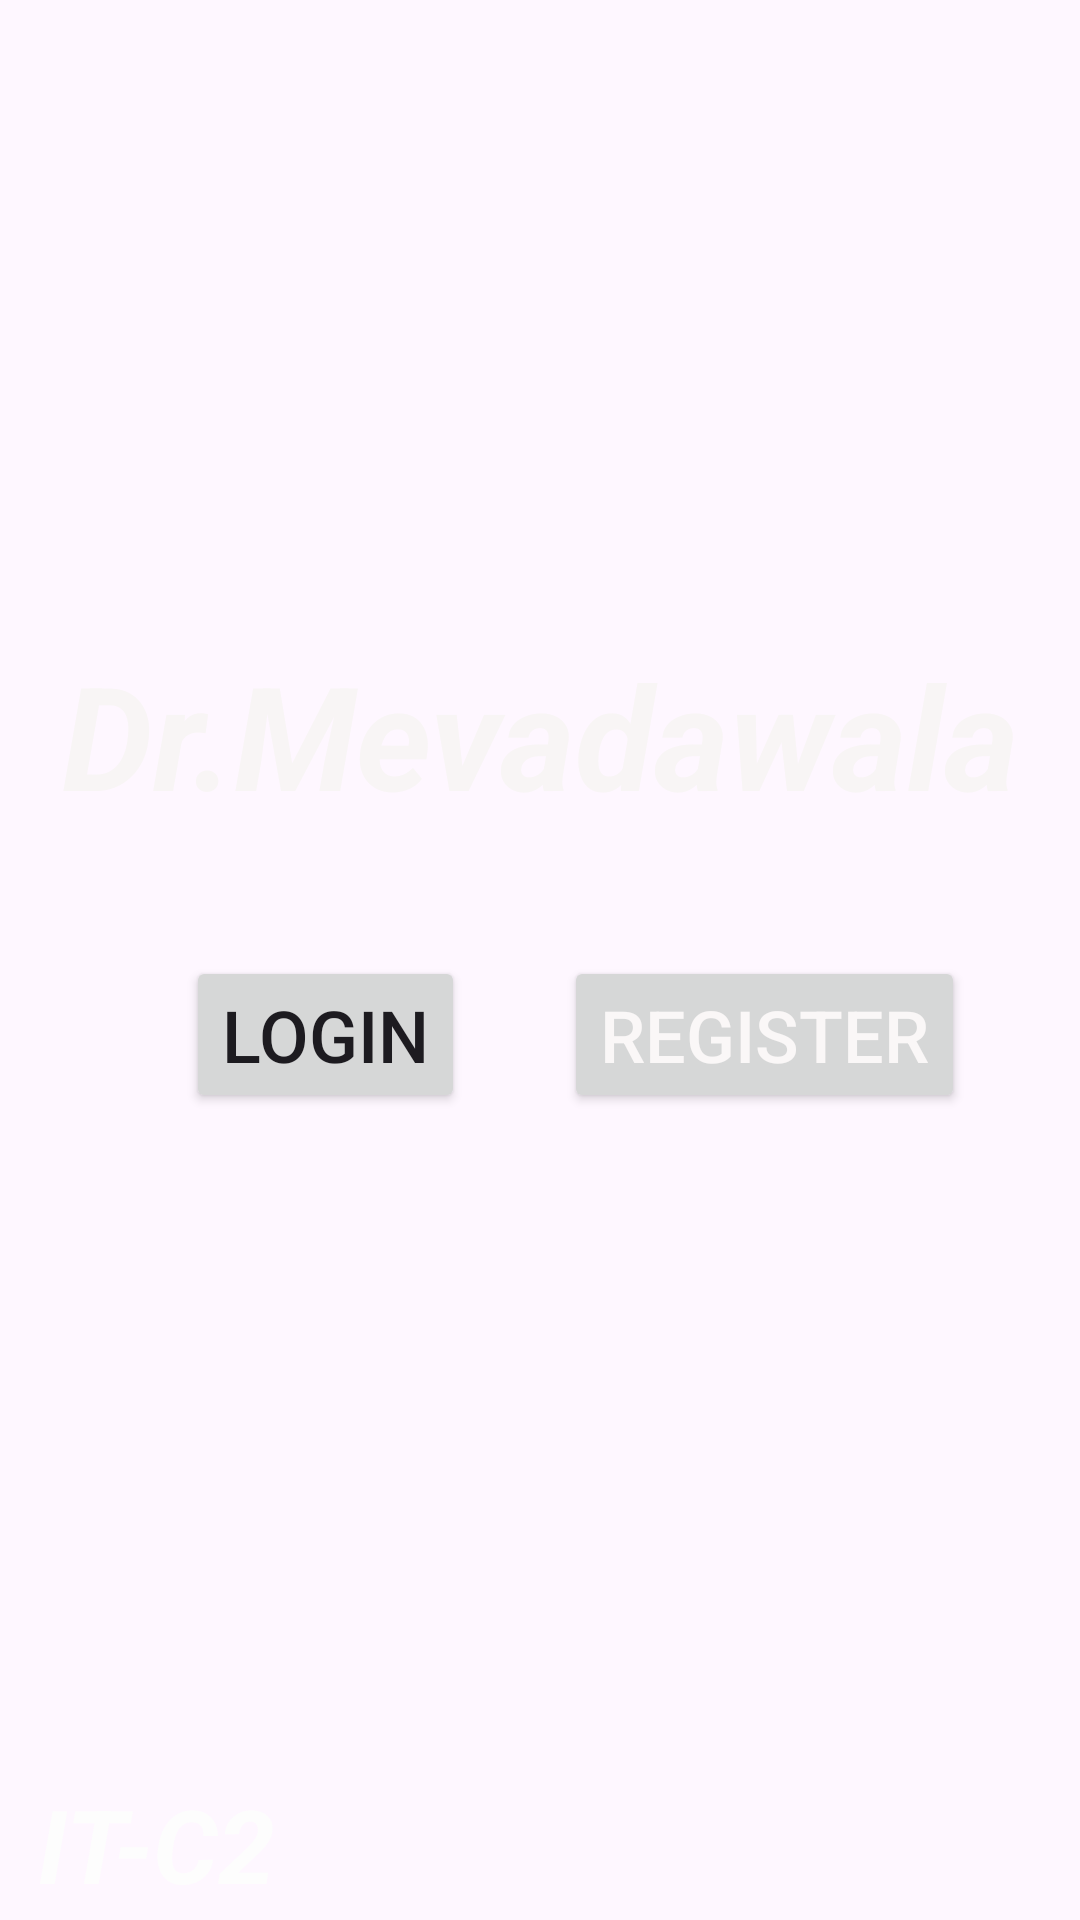

This screen was rendered from an Android layout file. Write that file and the resources it references.
<!-- AndroidManifest.xml: application theme Theme.MAD_PROJECT_GENDER -->
<!-- res/layout/activity_indexpage.xml -->
<?xml version="1.0" encoding="utf-8"?>
<androidx.constraintlayout.widget.ConstraintLayout xmlns:android="http://schemas.android.com/apk/res/android"
    xmlns:app="http://schemas.android.com/apk/res-auto"
    xmlns:tools="http://schemas.android.com/tools"
    android:layout_width="match_parent"
    android:layout_height="match_parent"
    android:background="@drawable/background"
    tools:context=".Indexpage">

    <ImageView
        android:id="@+id/imageViewINDEX"
        android:layout_width="wrap_content"
        android:layout_height="wrap_content"
        app:layout_constraintBottom_toBottomOf="parent"
        app:layout_constraintEnd_toEndOf="parent"
        app:layout_constraintHorizontal_bias="0.498"
        app:layout_constraintStart_toStartOf="parent"
        app:layout_constraintTop_toTopOf="parent"
        app:layout_constraintVertical_bias="0.285"
        tools:srcCompat="@tools:sample/avatars" />

    <TextView
        android:id="@+id/textViewINDEX"
        android:layout_width="wrap_content"
        android:layout_height="wrap_content"
        android:text="@string/d_r_vora"
        android:textColor="#F8F5F5"
        android:textSize="48sp"
        android:textStyle="bold|italic"
        app:layout_constraintBottom_toBottomOf="parent"
        app:layout_constraintEnd_toEndOf="parent"
        app:layout_constraintStart_toStartOf="parent"
        app:layout_constraintTop_toBottomOf="@+id/imageViewINDEX"
        app:layout_constraintVertical_bias="0.077" />

    <Button
        android:id="@+id/buttonloginindex"
        android:layout_width="wrap_content"
        android:layout_height="wrap_content"
        android:text="LOGIN"
        android:textSize="24sp"
        app:layout_constraintBottom_toBottomOf="parent"
        app:layout_constraintEnd_toEndOf="parent"
        app:layout_constraintHorizontal_bias="0.232"
        app:layout_constraintStart_toStartOf="parent"
        app:layout_constraintTop_toBottomOf="@+id/textViewINDEX"
        app:layout_constraintVertical_bias="0.134" />

    <Button
        android:id="@+id/buttonregisterindex"
        android:layout_width="wrap_content"
        android:layout_height="wrap_content"
        android:text="Register"
        android:textColor="#FAF7F7"
        android:textSize="24sp"
        app:layout_constraintBottom_toBottomOf="parent"
        app:layout_constraintEnd_toEndOf="parent"
        app:layout_constraintHorizontal_bias="0.83"
        app:layout_constraintStart_toStartOf="parent"
        app:layout_constraintTop_toBottomOf="@+id/textViewINDEX"
        app:layout_constraintVertical_bias="0.134" />

    <TextView
        android:id="@+id/editTextText1"
        android:layout_width="247dp"
        android:layout_height="65dp"
        android:layout_marginTop="656dp"
        android:ems="10"
        android:inputType="text"
        android:text="MAD PROJECT"
        android:textColor="#FDFDFD"
        android:textColorHighlight="#BC9F9F"
        android:textSize="34sp"
        android:textStyle="bold|italic"
        app:layout_constraintEnd_toEndOf="parent"
        app:layout_constraintHorizontal_bias="0.037"
        app:layout_constraintStart_toStartOf="parent"
        app:layout_constraintTop_toTopOf="parent" />

    <TextView
        android:id="@+id/editTextText"
        android:layout_width="143dp"
        android:layout_height="64dp"
        android:layout_marginTop="592dp"
        android:ems="10"
        android:inputType="text"
        android:text="IT-C2"
        android:textColor="#FDFDFD"
        android:textColorHighlight="#BC9F9F"
        android:textSize="34sp"
        android:textStyle="bold|italic"
        app:layout_constraintEnd_toEndOf="parent"
        app:layout_constraintHorizontal_bias="0.059"
        app:layout_constraintStart_toStartOf="parent"
        app:layout_constraintTop_toTopOf="parent" />

</androidx.constraintlayout.widget.ConstraintLayout>
<!-- resources referenced by this layout -->
<resources>
  <string name="d_r_vora">Dr.Mevadawala</string>
  <style name="Theme.MAD_PROJECT_GENDER" parent="Base.Theme.MAD_PROJECT_GENDER" />
  <style name="Base.Theme.MAD_PROJECT_GENDER" parent="Theme.Material3.DayNight.NoActionBar">
          
          
      </style>
</resources>
